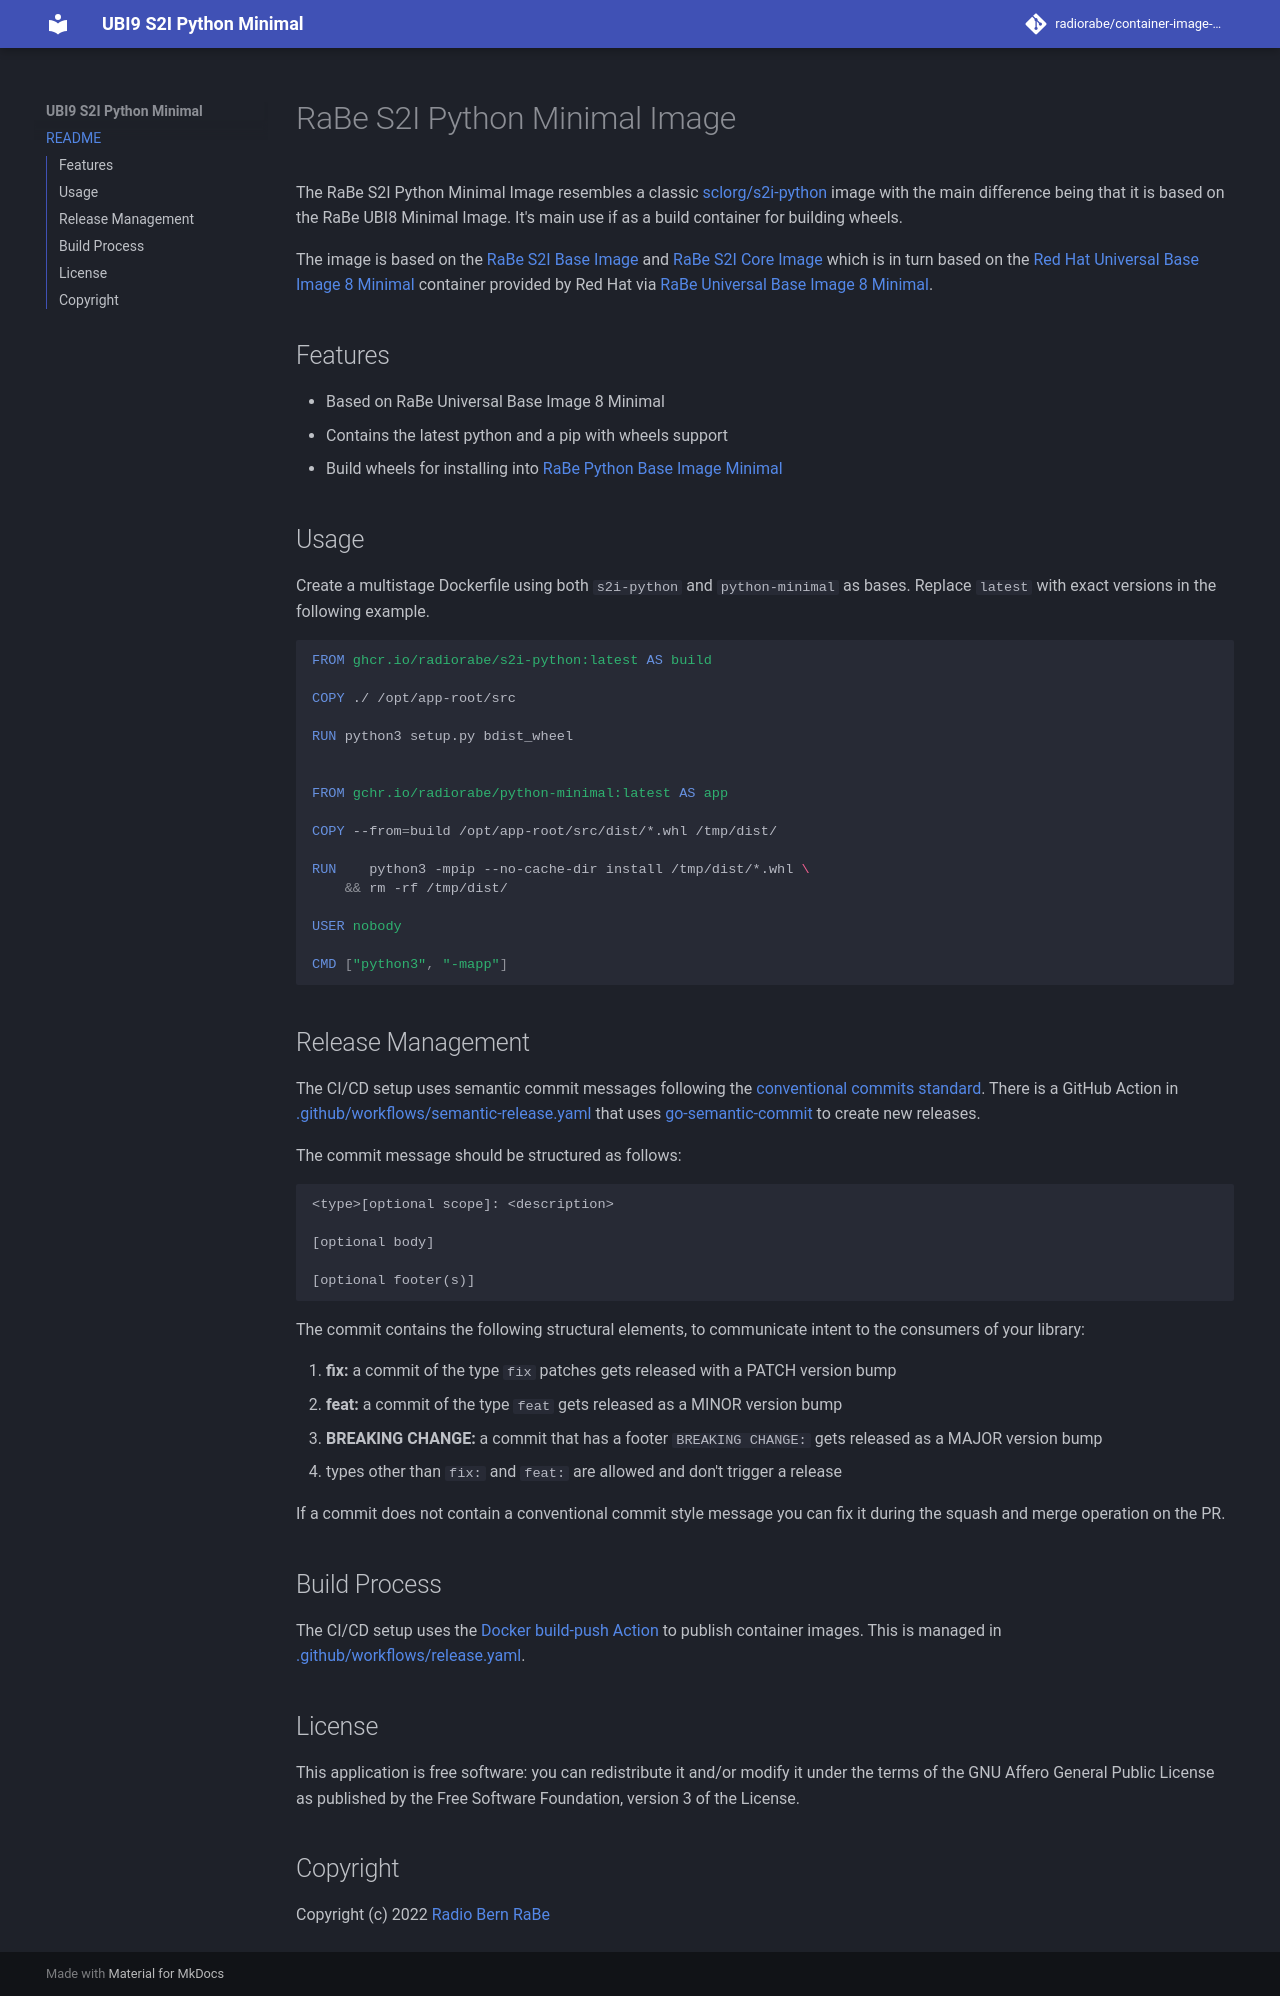

repository: radiorabe/container-image-rabe-s2i-python-minimal · page: index.html · generator: mkdocs

# RaBe S2I Python Minimal Image

The RaBe S2I Python Minimal Image resembles a classic [sclorg/s2i-python](https://github.com/sclorg/s2i-python-container/)
image with the main difference being that it is based on the RaBe UBI8 Minimal Image. It's main use if as a build
container for building wheels. 

The image is based on the [RaBe S2I Base Image](https://github.com/radiorabe/container-image-rabe-s2i-base-minimal) and
[RaBe S2I Core Image](https://github.com/radiorabe/container-image-rabe-s2i-core-minimal) which is in turn based on the
[Red Hat Universal Base Image 8 Minimal](https://catalog.redhat.com/software/containers/ubi8/ubi-minimal/5c359a62bed8bd75a2c3fba8)
container provided by Red Hat via [RaBe Universal Base Image 8 Minimal](https://github.com/radiorabe/container-image-ubi8-minimal).

## Features

- Based on RaBe Universal Base Image 8 Minimal
- Contains the latest python and a pip with wheels support
- Build wheels for installing into [RaBe Python Base Image Minimal](https://github.com/radiorabe/container-image-python-minimal)

## Usage

Create a multistage Dockerfile using both `s2i-python` and `python-minimal` as bases. Replace `latest` with exact versions in the following example.

```Dockerfile
FROM ghcr.io/radiorabe/s2i-python:latest AS build

COPY ./ /opt/app-root/src

RUN python3 setup.py bdist_wheel


FROM gchr.io/radiorabe/python-minimal:latest AS app

COPY --from=build /opt/app-root/src/dist/*.whl /tmp/dist/

RUN    python3 -mpip --no-cache-dir install /tmp/dist/*.whl \
    && rm -rf /tmp/dist/

USER nobody

CMD ["python3", "-mapp"]
```

## Release Management

The CI/CD setup uses semantic commit messages following the [conventional commits standard](https://www.conventionalcommits.org/en/v1.0.0/).
There is a GitHub Action in [.github/workflows/semantic-release.yaml](./.github/workflows/semantic-release.yaml)
that uses [go-semantic-commit](https://go-semantic-release.xyz/) to create new
releases.

The commit message should be structured as follows:

```
<type>[optional scope]: <description>

[optional body]

[optional footer(s)]
```

The commit contains the following structural elements, to communicate intent to the consumers of your library:

1. **fix:** a commit of the type `fix` patches gets released with a PATCH version bump
1. **feat:** a commit of the type `feat` gets released as a MINOR version bump
1. **BREAKING CHANGE:** a commit that has a footer `BREAKING CHANGE:` gets released as a MAJOR version bump
1. types other than `fix:` and `feat:` are allowed and don't trigger a release

If a commit does not contain a conventional commit style message you can fix
it during the squash and merge operation on the PR.

## Build Process

The CI/CD setup uses the [Docker build-push Action](https://github.com/docker/build-push-action) to publish container images. This is managed in [.github/workflows/release.yaml](./.github/workflows/release.yaml).

## License

This application is free software: you can redistribute it and/or modify it under
the terms of the GNU Affero General Public License as published by the Free
Software Foundation, version 3 of the License.

## Copyright

Copyright (c) 2022 [Radio Bern RaBe](http://www.rabe.ch)
